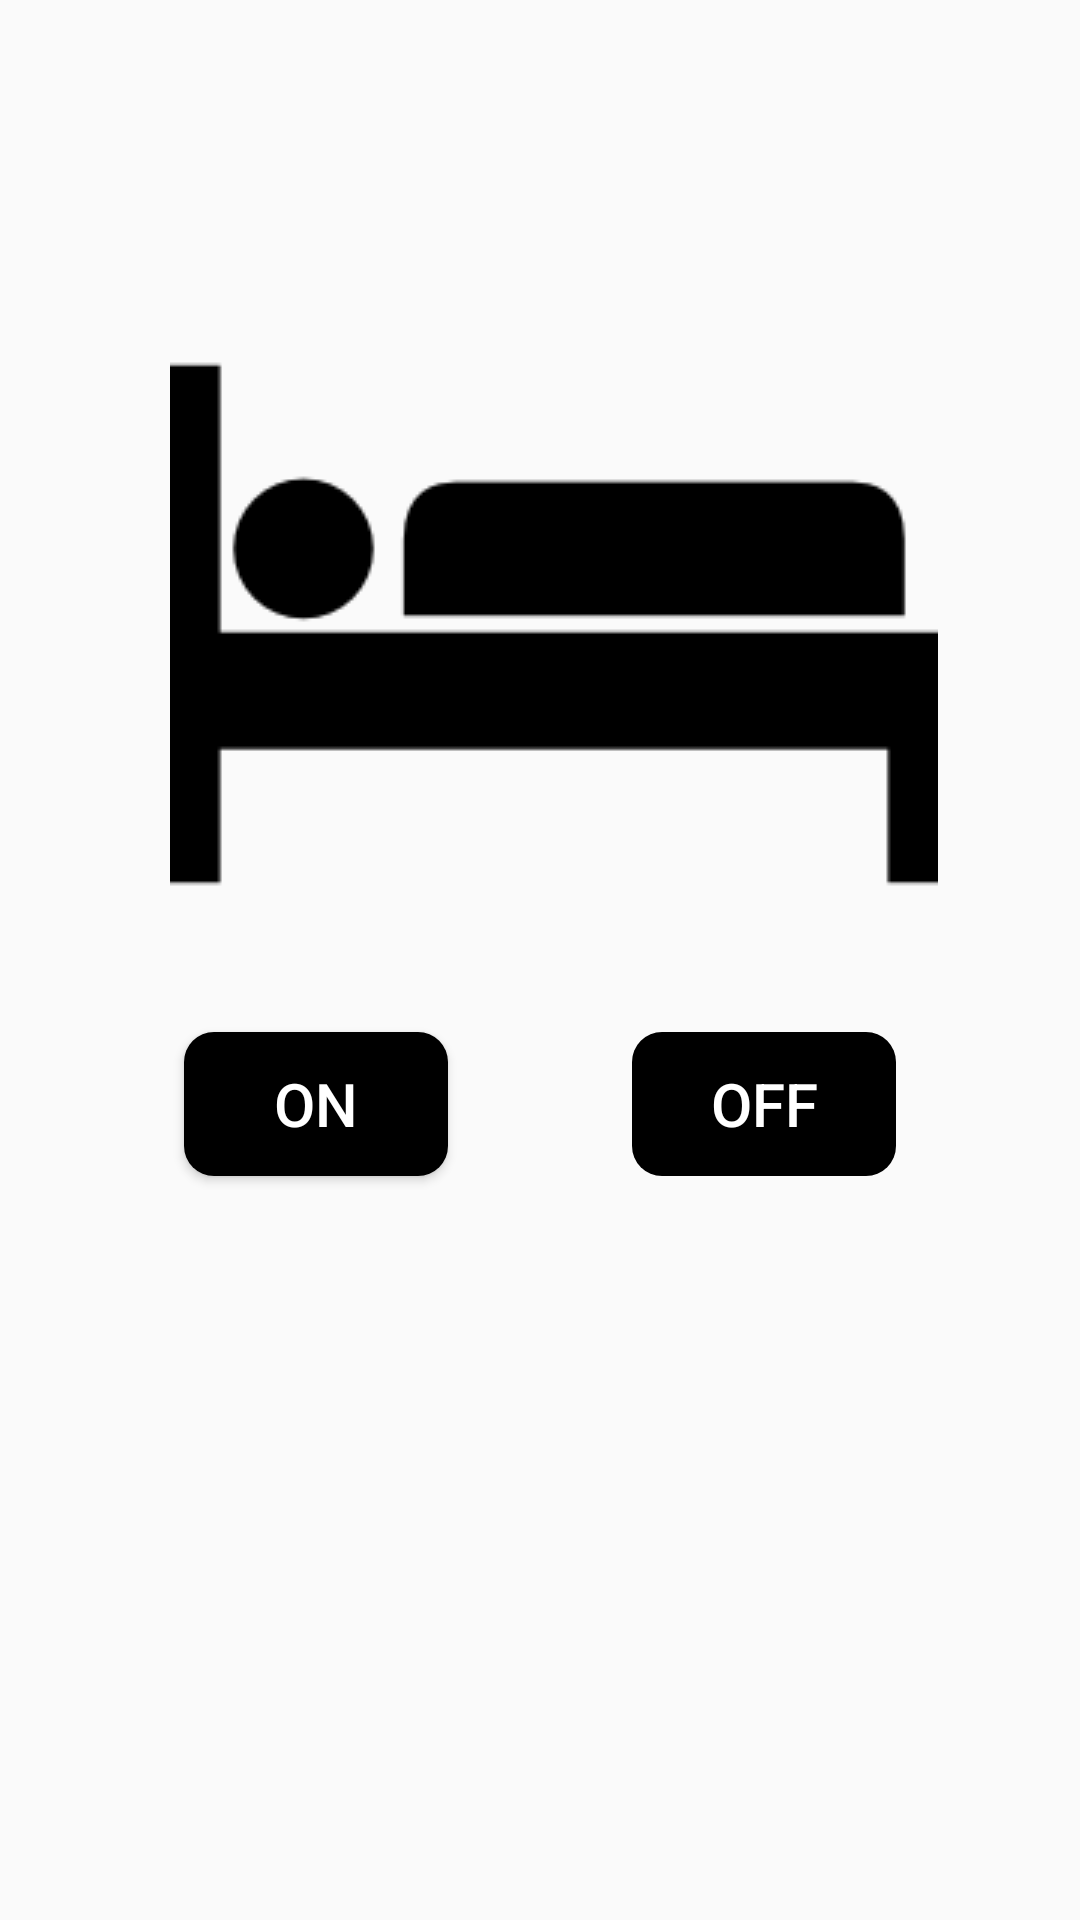

This screen was rendered from an Android layout file. Write that file and the resources it references.
<!-- AndroidManifest.xml: application theme AppTheme -->
<!-- res/layout/active_fragment.xml -->
<?xml version="1.0" encoding="utf-8"?>
<android.support.constraint.ConstraintLayout xmlns:android="http://schemas.android.com/apk/res/android"
    xmlns:app="http://schemas.android.com/apk/res-auto"
    xmlns:tools="http://schemas.android.com/tools"
    android:layout_width="match_parent"
    android:layout_height="match_parent">

    <ImageView
        android:id="@+id/active_img"
        android:layout_width="wrap_content"
        android:layout_height="wrap_content"
        android:layout_marginStart="8dp"
        android:layout_marginTop="80dp"
        android:layout_marginEnd="8dp"
        app:layout_constraintEnd_toEndOf="parent"
        app:layout_constraintHorizontal_bias="0.553"
        app:layout_constraintStart_toStartOf="parent"
        app:layout_constraintTop_toTopOf="parent"
        app:srcCompat="@drawable/sleep" />

    <Button
        android:id="@+id/on_btn"
        android:layout_width="wrap_content"
        android:layout_height="wrap_content"
        android:layout_marginStart="8dp"
        android:layout_marginTop="8dp"
        android:text="ON"
        android:textColor="#ffffff"
        android:background="@drawable/button_shape"
        android:textSize="20sp"
        app:layout_constraintEnd_toStartOf="@+id/off_btn"
        app:layout_constraintHorizontal_bias="0.5"
        app:layout_constraintStart_toStartOf="parent"
        app:layout_constraintTop_toBottomOf="@+id/active_img" />

    <Button
        android:id="@+id/off_btn"
        android:layout_width="wrap_content"
        android:layout_height="wrap_content"
        android:layout_marginStart="8dp"
        android:layout_marginTop="8dp"
        android:layout_marginEnd="8dp"
        android:background="@drawable/button_shape"
        android:text="OFF"
        android:textColor="#ffffff"
        android:enabled="false"
        android:textSize="20sp"
        app:layout_constraintEnd_toEndOf="parent"
        app:layout_constraintHorizontal_bias="0.5"
        app:layout_constraintStart_toEndOf="@+id/on_btn"
        app:layout_constraintTop_toBottomOf="@+id/active_img" />


</android.support.constraint.ConstraintLayout>
<!-- resources referenced by this layout -->
<resources>
  <!-- drawable button_shape (drawable) -->
  <?xml version="1.0" encoding="utf-8"?>
  <selector xmlns:android="http://schemas.android.com/apk/res/android">
      <item android:state_pressed="true">
          <shape xmlns:android="http://schemas.android.com/apk/res/android"
              android:shape="rectangle" android:padding="5dp">
              <gradient android:angle="270" android:endColor="#eeeeee" android:startColor="@color/black" />
              <corners
                  android:bottomRightRadius="10dp"
                  android:bottomLeftRadius="10dp"
                  android:topLeftRadius="10dp"
                  android:topRightRadius="10dp"/>
          </shape>
      </item>
      <item android:state_pressed="false">
          <shape xmlns:android="http://schemas.android.com/apk/res/android"
              android:shape="rectangle" android:padding="5dp">
              <solid android:color="@color/black"/>
              <corners
                  android:bottomRightRadius="10dp"
                  android:bottomLeftRadius="10dp"
                  android:topLeftRadius="10dp"
                  android:topRightRadius="10dp"/>
          </shape>
      </item>
  </selector>
  <!-- drawable sleep: png bitmap (drawable, 1741 bytes) -->
  <style name="AppTheme" parent="Theme.AppCompat.Light.DarkActionBar">
          
          <item name="colorPrimary">@color/colorPrimary</item>
          <item name="colorPrimaryDark">@color/black</item>
          <item name="colorAccent">@color/colorAccent</item>
      </style>
  <!-- not gathered from this repository: default colours our renderer supplied (Android Studio template values) -->
  <color name="black">#FF000000</color>
  <color name="colorPrimary">#FF6200EE</color>
  <color name="colorAccent">#FF03DAC5</color>
</resources>
